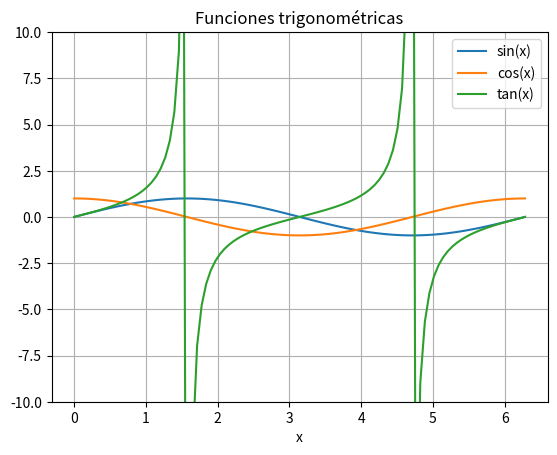

Recreate this plot in Python.
import numpy as np
import matplotlib.pyplot as plt

x = np.linspace(0, 2*np.pi, 100)
y1, y2, y3 = np.sin(x), np.cos(x), np.tan(x)

plt.figure()
plt.plot(x, y1, label="sin(x)")
plt.plot(x, y2, label="cos(x)")
plt.plot(x, y3, label="tan(x)")
plt.ylim(-10, 10)  # acota la tangente para visualizar
plt.title("Funciones trigonométricas")
plt.xlabel("x")
plt.legend()
plt.grid(True)
plt.show()
